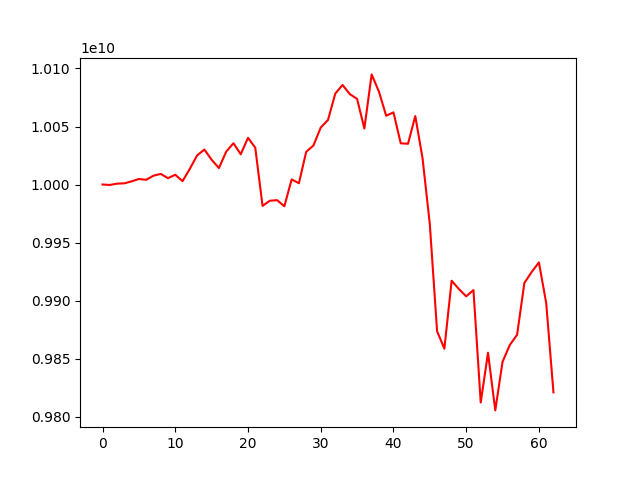

The data file committed next to this chart (first rows):
account_value, date, daily_return
10000000000, 2023-07-19, 
9999628378, 2023-07-20, -3.716215137616885e-05
10000756883, 2023-07-21, 0.0001129
10001018502, 2023-07-24, 2.615990526688705e-05
10002750844, 2023-07-25, 0.0001732
10004767365, 2023-07-26, 0.0002016
10004080868, 2023-07-27, -6.861702415428272e-05
10007610714, 2023-07-28, 0.0003528
10009138484, 2023-07-31, 0.0001527
10005487743, 2023-08-01, -0.0003647
10008401515, 2023-08-02, 0.0002912
10002909245, 2023-08-03, -0.0005488
10013500949, 2023-08-04, 0.001059
10025058418, 2023-08-07, 0.001154
10030136782, 2023-08-08, 0.0005066
10021339620, 2023-08-09, -0.0008771
10014187603, 2023-08-10, -0.0007137
10028298407, 2023-08-11, 0.001409
10035617666, 2023-08-14, 0.0007299
10026057111, 2023-08-15, -0.0009527
10040265156, 2023-08-16, 0.001417
10031744149, 2023-08-17, -0.0008487
9981571214, 2023-08-18, -0.005001
9986019943, 2023-08-21, 0.0004457
9986539442, 2023-08-22, 5.202261665004926e-05
9981269425, 2023-08-23, -0.0005277
10004401750, 2023-08-24, 0.002318
10001100507, 2023-08-25, -0.00033
10028156204, 2023-08-28, 0.002705
10033675482, 2023-08-29, 0.0005504
10049081366, 2023-08-30, 0.001535
10055661670, 2023-08-31, 0.0006548
10078372769, 2023-09-05, 0.002259
10085806066, 2023-09-06, 0.0007375
10077917695, 2023-09-07, -0.0007821
10073803994, 2023-09-08, -0.0004082
10048241984, 2023-09-11, -0.002537
10094910985, 2023-09-12, 0.004644
10080120984, 2023-09-13, -0.001465
10059259169, 2023-09-14, -0.00207
10062197883, 2023-09-15, 0.0002921
10035530962, 2023-09-18, -0.00265
10035115822, 2023-09-19, -4.136698365075908e-05
10059005092, 2023-09-20, 0.002381
10022627706, 2023-09-21, -0.003616
9965782620, 2023-09-22, -0.005672
9873584099, 2023-09-25, -0.009252
9858513869, 2023-09-26, -0.001526
9917085145, 2023-09-27, 0.005941
9909913822, 2023-09-28, -0.0007231
9903635059, 2023-09-29, -0.0006336
9909029624, 2023-10-02, 0.0005447
9812089832, 2023-10-03, -0.009783
9855022043, 2023-10-04, 0.004375
9805320545, 2023-10-05, -0.005043
9847247535, 2023-10-06, 0.004276
9861692900, 2023-10-09, 0.001467
9870499463, 2023-10-10, 0.000893
9915136770, 2023-10-11, 0.004522
9924578124, 2023-10-12, 0.0009522
... 3 more rows
